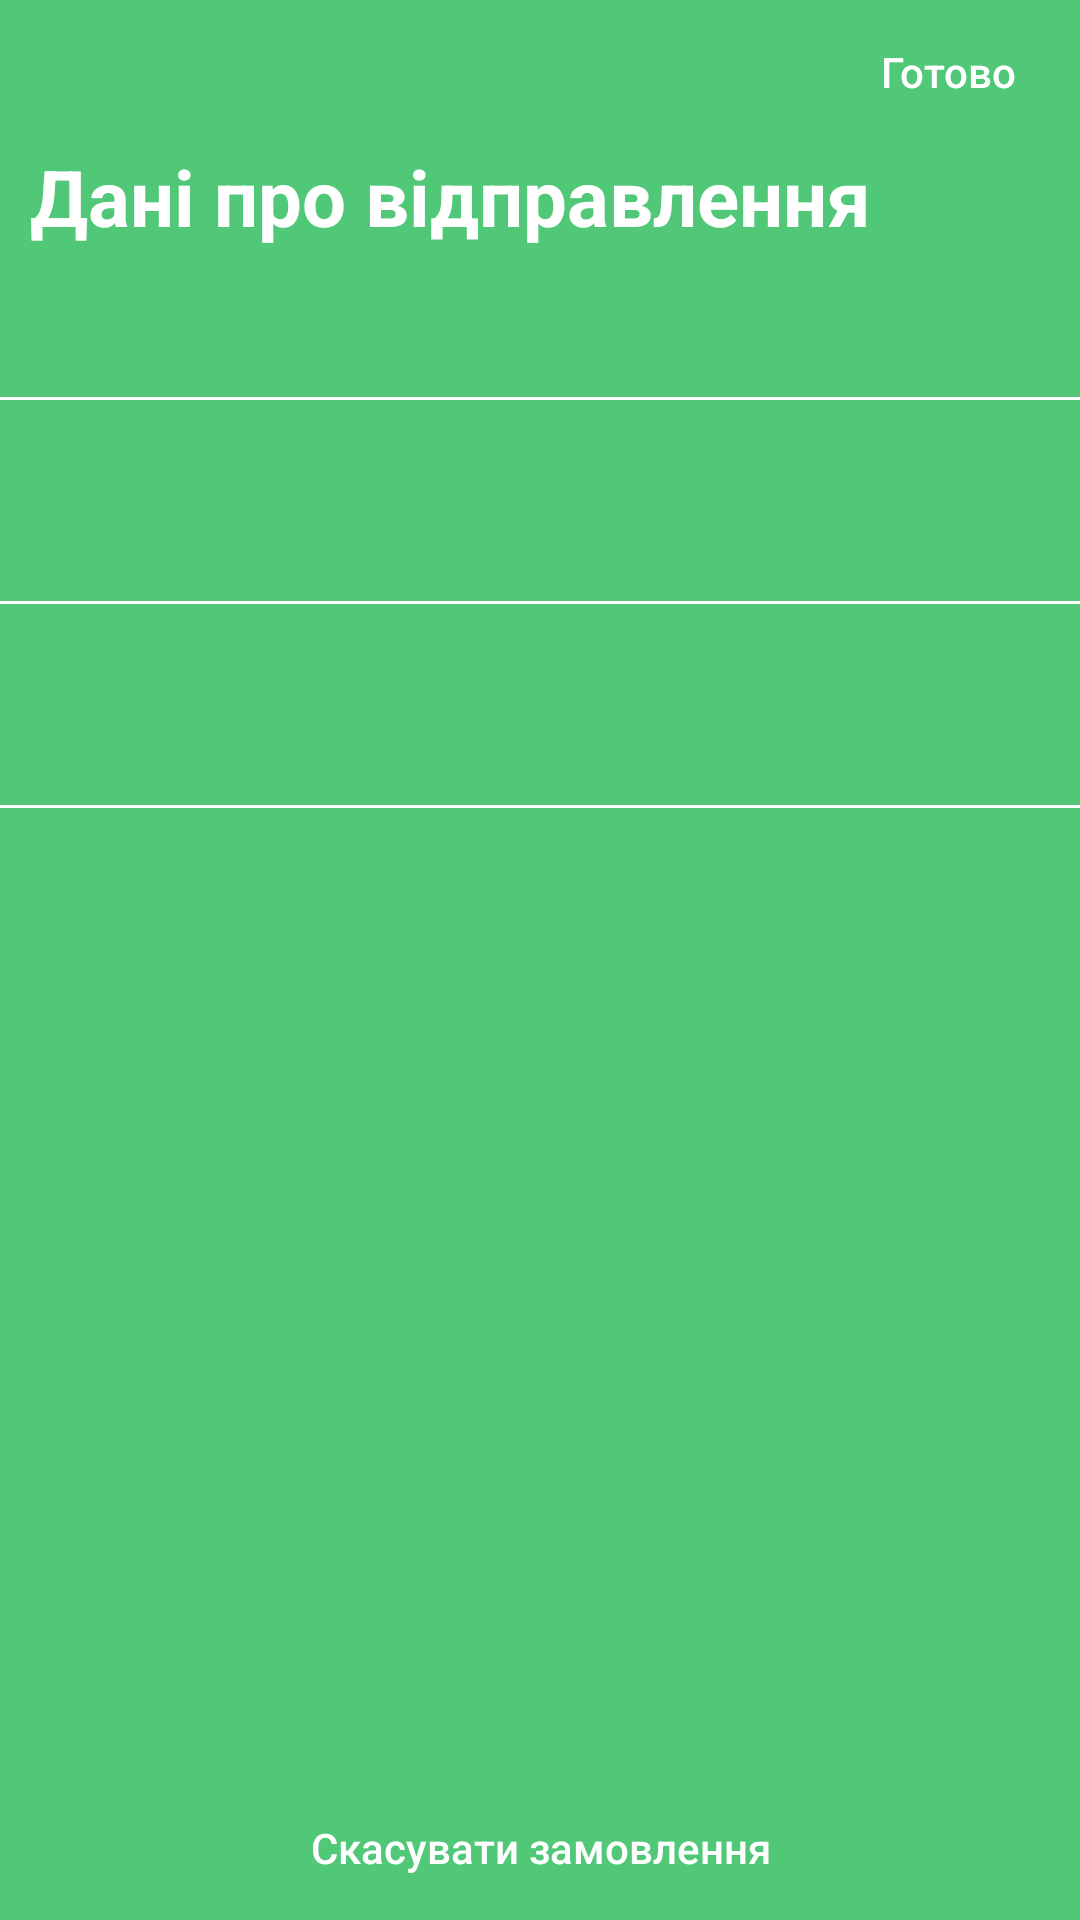

This screen was rendered from an Android layout file. Write that file and the resources it references.
<!-- AndroidManifest.xml: application theme Theme.MyMail -->
<!-- res/layout/activity_all_parcel_info.xml -->
<?xml version="1.0" encoding="utf-8"?>
<androidx.constraintlayout.widget.ConstraintLayout xmlns:android="http://schemas.android.com/apk/res/android"
    android:layout_width="match_parent"
    android:layout_height="match_parent"
    xmlns:tools="http://schemas.android.com/tools"
    android:background="@color/green"
    xmlns:app="http://schemas.android.com/apk/res-auto"
    android:orientation="vertical">


        <Button
            android:id="@+id/btnDone"
            android:layout_width="wrap_content"
            android:layout_height="wrap_content"
            android:text="@string/text_btn_done"
            android:layout_gravity=""
            android:textColor="@color/white"
            android:textAllCaps="false"
            app:layout_constraintEnd_toEndOf="parent"
            app:layout_constraintTop_toTopOf="parent"
            style="@style/Widget.AppCompat.Button.Borderless.Colored">
        </Button>


    <LinearLayout
        android:layout_width="match_parent"
        android:layout_height="wrap_content"
        android:orientation="vertical"
        app:layout_constraintStart_toStartOf="parent"
        app:layout_constraintEnd_toEndOf="parent"
        app:layout_constraintTop_toBottomOf="@id/btnDone">


    <TextView
        android:layout_width="wrap_content"
        android:layout_height="wrap_content"
        android:text="@string/text_shipping_data"
        android:layout_marginStart="10dp"
        android:textColor="@color/white"
        android:textStyle="bold"
        android:textSize="26sp"/>

    <TextView
        android:id="@+id/ttn_Text"
        android:layout_width="wrap_content"
        android:layout_height="wrap_content"
        tools:text="0000000000"
        android:layout_marginStart="10dp"
        android:layout_marginTop="5dp"
        android:textColor="@color/white"
        android:textStyle="bold"
        android:textSize="18sp"/>

    <View
        android:layout_width="match_parent"
        android:layout_height="1dp"
        android:layout_marginTop="20dp"
        android:background="@color/white"/>


    <TextView
        android:id="@+id/fullNameSender"
        android:layout_width="wrap_content"
        android:layout_height="wrap_content"
        tools:text="Відправник: Молявін Артьом Іванович"
        android:layout_marginStart="10dp"
        android:layout_marginTop="5dp"
        android:textColor="@color/white"
        android:textSize="14sp"/>

    <TextView
        android:id="@+id/numberSender"
        android:layout_width="wrap_content"
        android:layout_height="wrap_content"
        tools:text="Телефон: +380955528889"
        android:layout_marginStart="10dp"
        android:textColor="@color/white"
        android:textSize="14sp"/>

    <TextView
        android:id="@+id/addressSender"
        android:layout_width="wrap_content"
        android:layout_height="wrap_content"
        tools:text="Адреса відправлення: Лобачевського 23"
        android:layout_marginStart="10dp"
        android:textColor="@color/white"
        android:textSize="14sp"/>

    <View
        android:layout_width="match_parent"
        android:layout_height="1dp"
        android:layout_marginTop="5dp"
        android:background="@color/white"/>

    <TextView
        android:id="@+id/fullNameRecipient"
        android:layout_width="wrap_content"
        android:layout_height="wrap_content"
        tools:text="Отримувач: Молявін Артьом Іванович"
        android:layout_marginStart="10dp"
        android:layout_marginTop="5dp"
        android:textColor="@color/white"
        android:textSize="14sp"/>

    <TextView
        android:id="@+id/numberRecipient"
        android:layout_width="wrap_content"
        android:layout_height="wrap_content"
        tools:text="Телефон: +380955528889"
        android:layout_marginStart="10dp"
        android:textColor="@color/white"
        android:textSize="14sp"/>


    <TextView
        android:id="@+id/addressesRecipient"
        android:layout_width="wrap_content"
        android:layout_height="wrap_content"
        tools:text="Адреса отримання: Лобачевського 23"
        android:layout_marginStart="10dp"
        android:textColor="@color/white"
        android:textSize="14sp"/>

    <View
        android:layout_width="match_parent"
        android:layout_height="1dp"
        android:layout_marginTop="5dp"
        android:background="@color/white"/>

    <TextView
        android:id="@+id/typeParcel"
        android:layout_width="wrap_content"
        android:layout_height="wrap_content"
        tools:text="Посилка: "
        android:layout_marginStart="10dp"
        android:textColor="@color/white"
        android:textSize="14sp">
    </TextView>

    <TextView
        android:id="@+id/payment"
        android:layout_width="wrap_content"
        android:layout_height="wrap_content"
        tools:text="Оплата: "
        android:layout_marginStart="10dp"
        android:textColor="@color/white"
        android:textSize="14sp">
    </TextView>


    <TextView
        android:layout_width="wrap_content"
        android:layout_height="wrap_content"
        android:layout_marginStart="10dp"
        android:layout_marginTop="10dp"
        android:layout_marginEnd="20dp"
        tools:text="Статус: Відправник самостійно створив цю накладну, але ще не надав до відправки "
        android:textColor="@color/white"
        android:textSize="12sp">
    </TextView>

    </LinearLayout>

    <Button
        android:id="@+id/btnPayment"
        android:layout_width="match_parent"
        android:layout_height="wrap_content"
        android:backgroundTint="@color/white"
        android:text="@string/text_payment"
        android:textColor="@color/green"
        android:visibility="invisible"
        android:layout_marginBottom="50dp"
        android:layout_marginStart="20dp"
        android:layout_marginEnd="20dp"
        app:layout_constraintStart_toStartOf="parent"
        app:layout_constraintEnd_toEndOf="parent"
        app:layout_constraintBottom_toBottomOf="parent">
    </Button>

    <Button
        android:id="@+id/cancelOrder"
        android:layout_width="match_parent"
        android:layout_height="wrap_content"
        android:layout_marginStart="20dp"
        android:layout_marginEnd="20dp"
        android:textAllCaps="false"
        android:text="@string/cancel_order"
        android:textColor="@color/white"
        app:layout_constraintBottom_toBottomOf="parent"
        app:layout_constraintEnd_toEndOf="parent"
        app:layout_constraintHorizontal_bias="0.0"
        app:layout_constraintStart_toStartOf="parent"
        style="@style/Widget.AppCompat.Button.Borderless.Colored" />


</androidx.constraintlayout.widget.ConstraintLayout>
<!-- resources referenced by this layout -->
<resources>
  <color name="green">#50C878</color>
  <color name="white">#FFFFFFFF</color>
  <string name="cancel_order">Скасувати замовлення</string>
  <string name="text_btn_done">Готово</string>
  <string name="text_payment">Сплатити</string>
  <string name="text_shipping_data">Дані про відправлення</string>
  <style name="Theme.MyMail" parent="Theme.MaterialComponents.Light.NoActionBar">
          
          <item name="colorPrimary">@color/green</item>
          <item name="colorPrimaryVariant">@color/green</item>
          <item name="colorOnPrimary">@color/white</item>
          
          <item name="colorSecondary">@color/teal_200</item>
          <item name="colorSecondaryVariant">@color/teal_700</item>
          <item name="colorOnSecondary">@color/black</item>
          
          <item name="android:statusBarColor">?attr/colorPrimaryVariant</item>
          
      </style>
  <color name="teal_200">#FF03DAC5</color>
  <color name="teal_700">#FF018786</color>
  <color name="black">#FF000000</color>
</resources>
